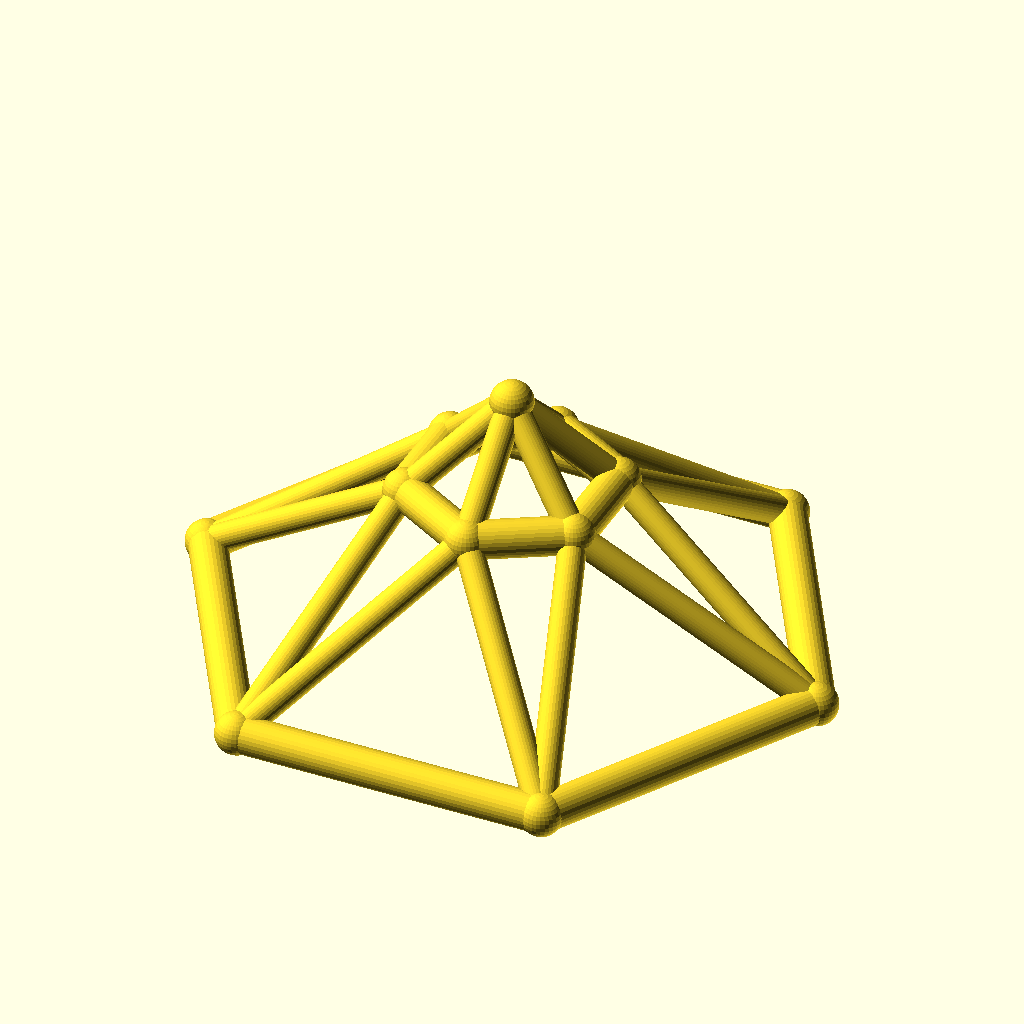
Cell 1 — every parameter at its default value.
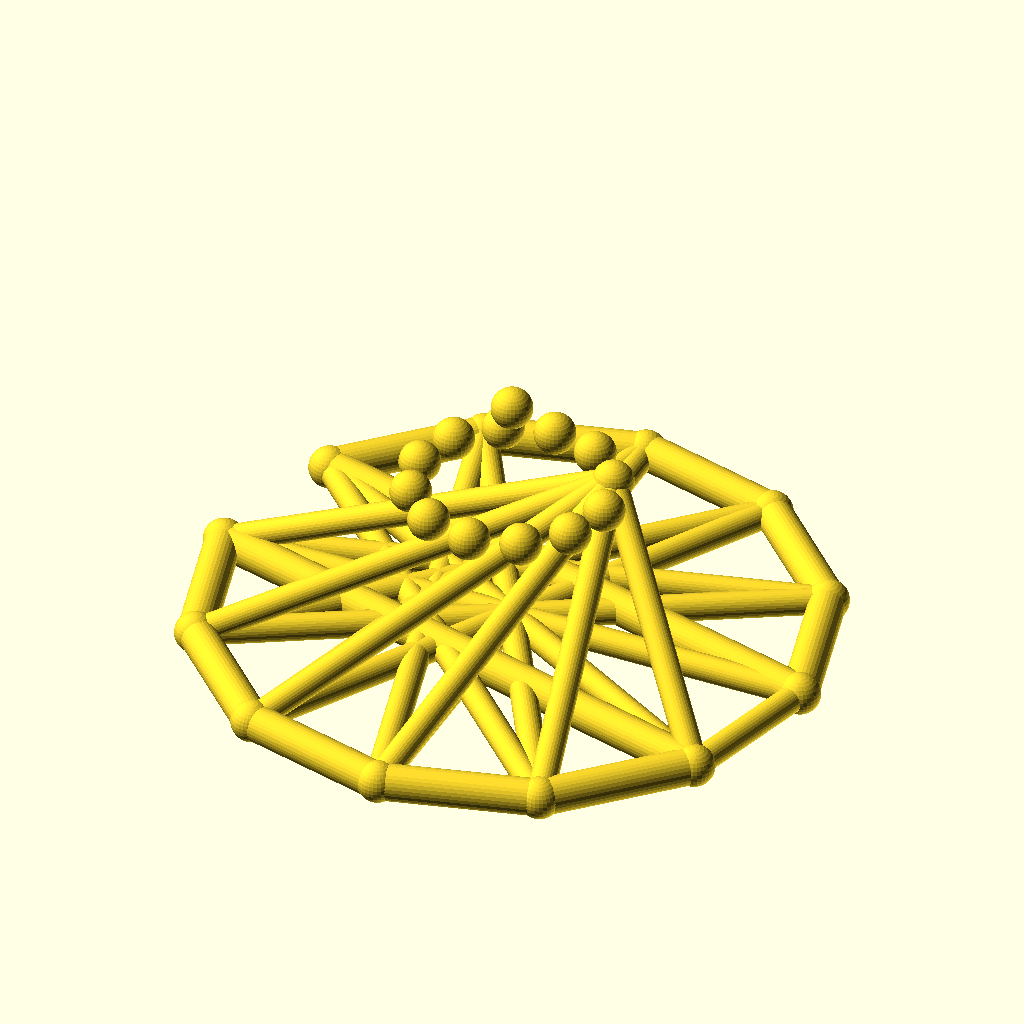
Cell 2 — sides set to 12, the other parameters unchanged.
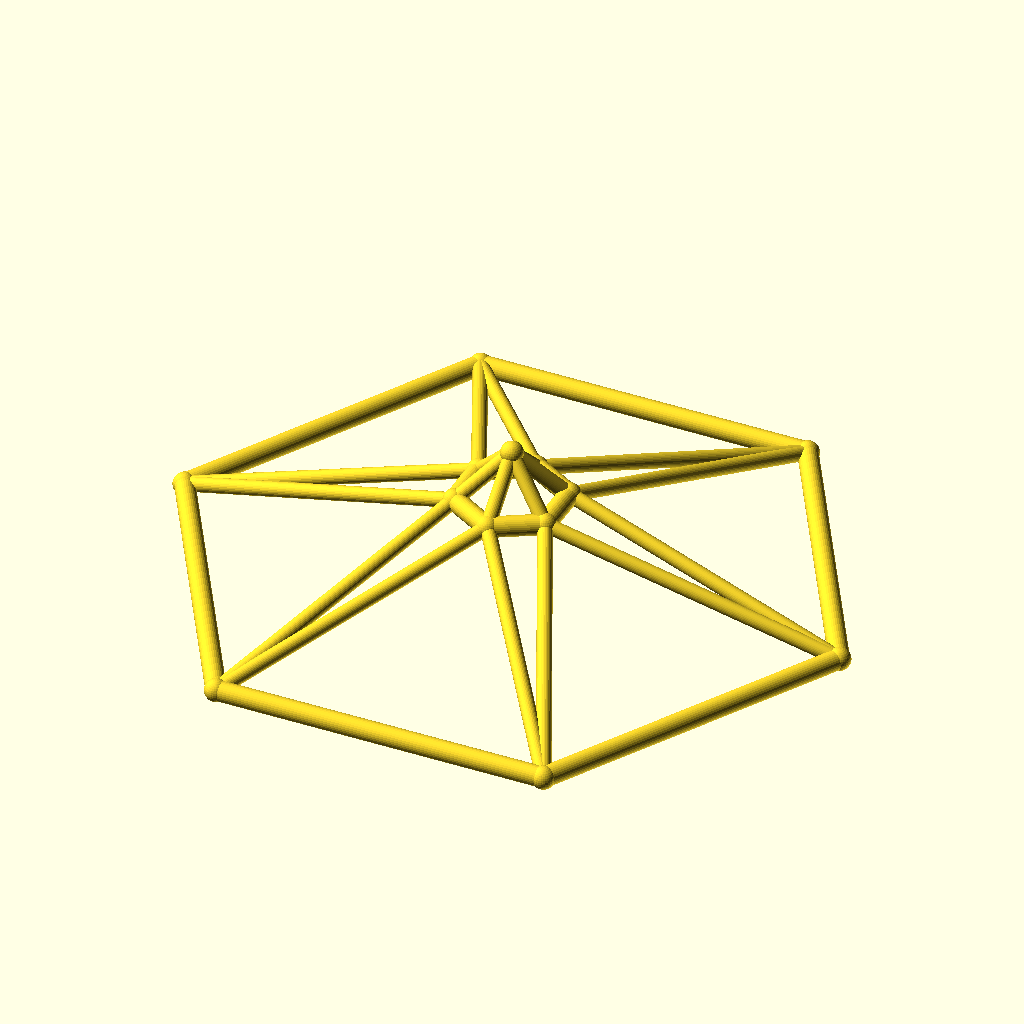
Cell 3: the same model with base_r = 100.
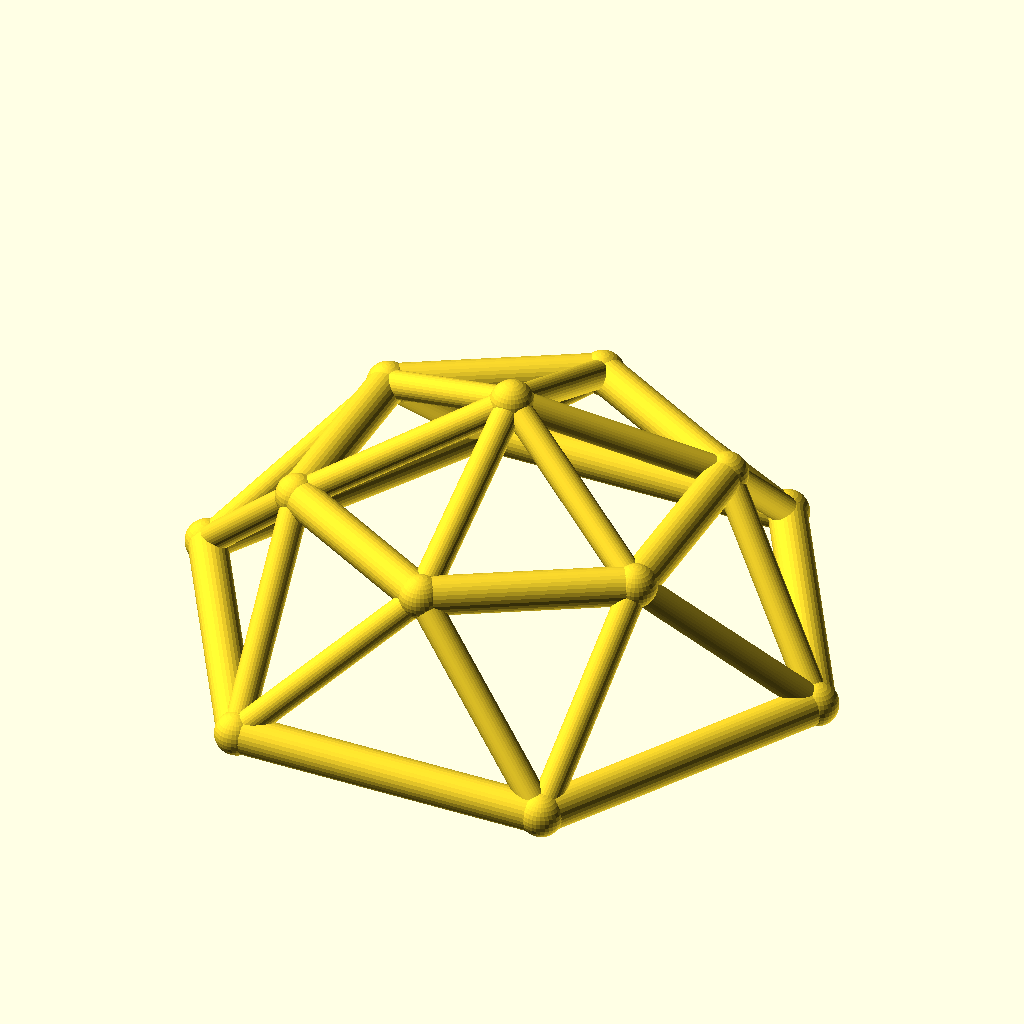
Cell 4: the same model with top_r = 32.
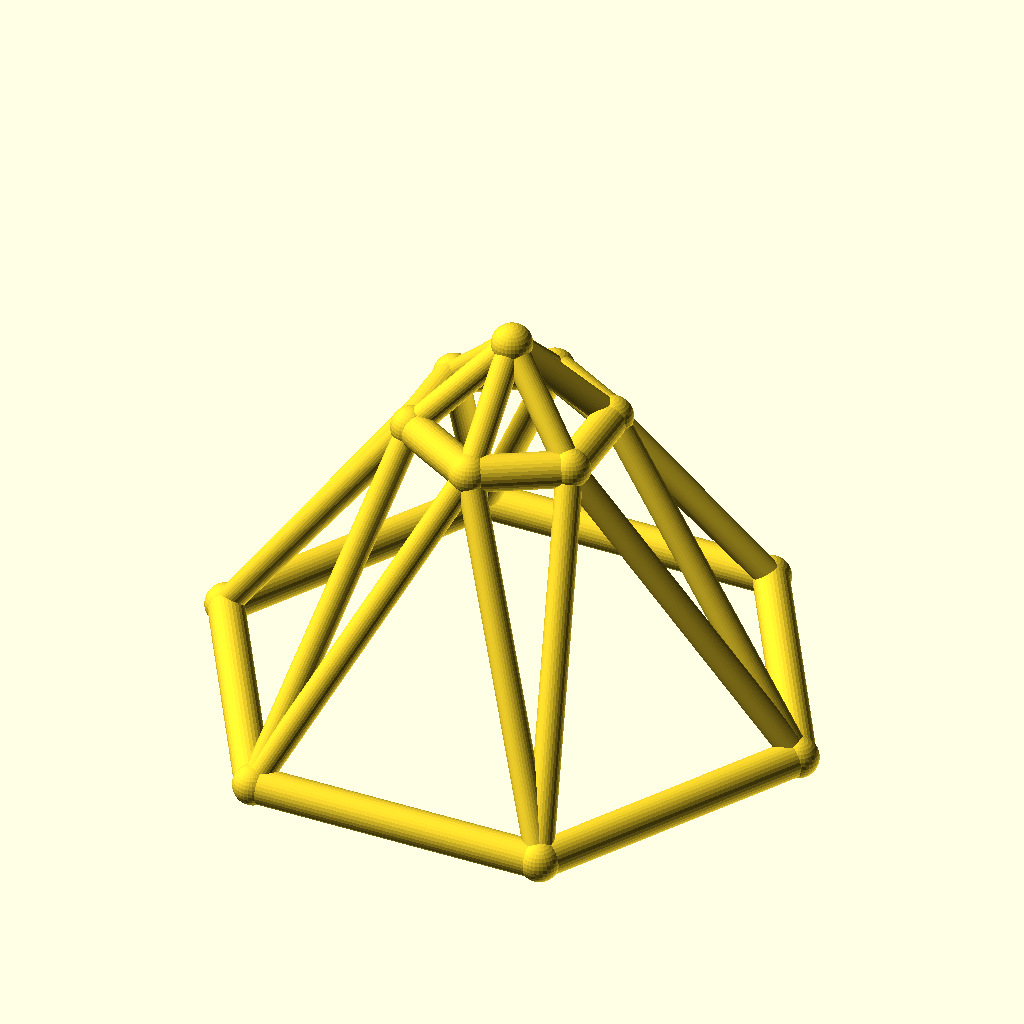
Cell 5: the same model with ring_h = 50.
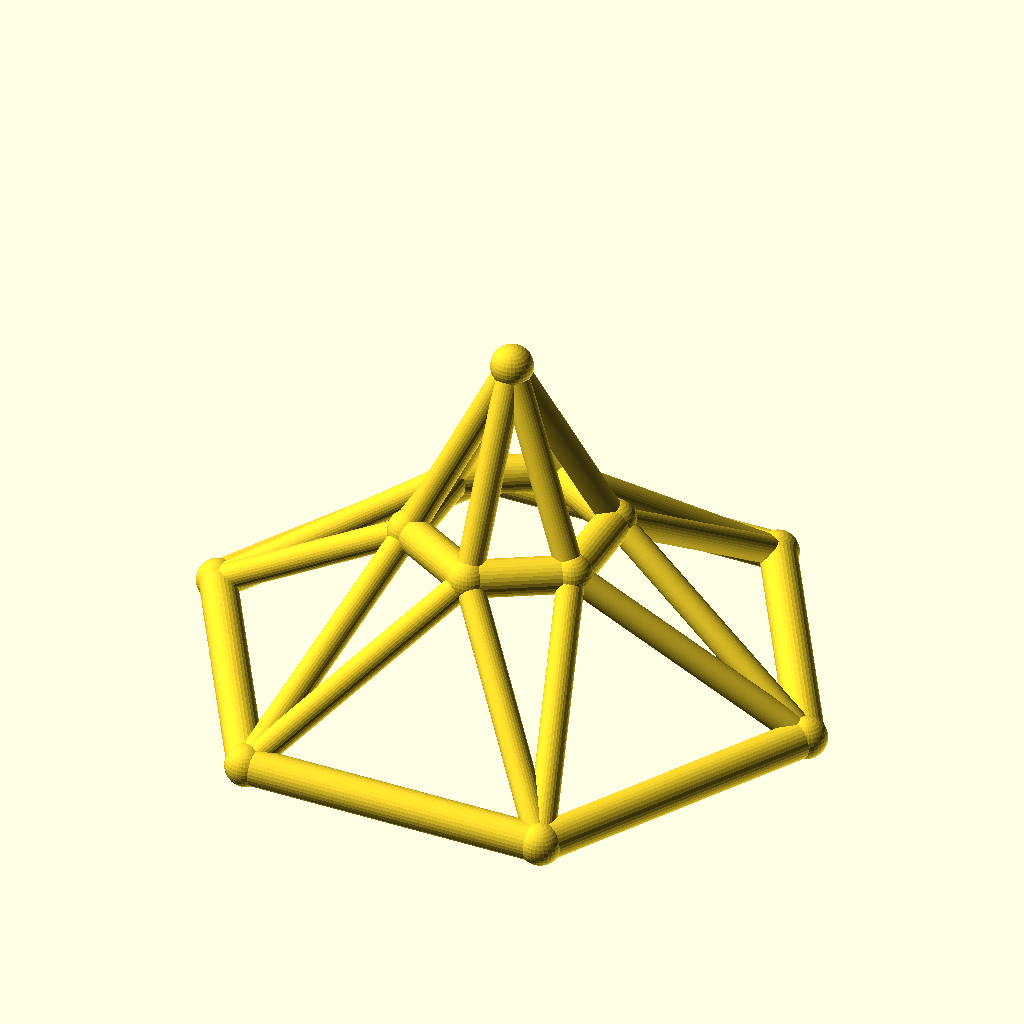
Cell 6 — rise set to 30, the other parameters unchanged.
All cells are drawn from the same view direction (rotation 55°, 0°, 25°, orthographic, colour scheme Cornfield), but the view is re-fitted for each cell, so position and scale can differ between cells as well as the parameter.
OpenSCAD source file optional_data/data/wire3/geodome/scene_0168.scad:
$fn = 32;

// ----------------------------------------------------------------------
// Geodesic dome: 6-gon rings, base R50, top R16
// ----------------------------------------------------------------------

// --- parameters (mm) ---
sides = 6;                // polygon order of both rings
base_r = 50;              // base ring radius
top_r = 16;               // top ring radius
ring_h = 25;              // height of the top ring
rise = 15;                // apex rise above the top ring
twist = 30;               // angular offset of the top ring, degrees
chord_r = 3;              // ring member radius
brace_r = 2.2;            // web member radius
joint_r = 3.4;            // joint ball radius
fit_tol = 0.1;            // declared fit tolerance (prompt contract)
free_tol = 0.5;           // declared free tolerance (prompt contract)

bbox_x = 106.8;  // overall X, joints included
bbox_y = 93.4;  // overall Y, joints included
bbox_z = 46.8;  // overall Z, joints included
chord_d = 2 * chord_r;  // ring stock diameter
brace_d = 2 * brace_r;  // web stock diameter
apex_z = ring_h + rise;  // apex height
nodes = concat([for (i = [0 : sides - 1]) [base_r * cos(i * 360 / sides), base_r * sin(i * 360 / sides), 0]], [for (i = [0 : sides - 1]) [top_r * cos(i * 360 / sides + twist), top_r * sin(i * 360 / sides + twist), ring_h]], [[0, 0, apex_z]]);

module member(a, b, r) {
  /* round stock from joint a to joint b, ends buried in the joint balls */
  d = b - a;
  length = norm(d);
  translate(a) rotate([0, acos(d[2] / length), atan2(d[1], d[0])])
    cylinder(h = length, r = r);
}

module joint(p, r) {
  /* ball at the joint centre, fatter than every member meeting there */
  translate(p) sphere(r = r);
}

/* members - each call is one graph edge */
member(nodes[0], nodes[1], chord_r);
member(nodes[1], nodes[2], chord_r);
member(nodes[2], nodes[3], chord_r);
member(nodes[3], nodes[4], chord_r);
member(nodes[4], nodes[5], chord_r);
member(nodes[5], nodes[0], chord_r);
member(nodes[6], nodes[7], chord_r);
member(nodes[7], nodes[8], chord_r);
member(nodes[8], nodes[9], chord_r);
member(nodes[9], nodes[10], chord_r);
member(nodes[10], nodes[11], chord_r);
member(nodes[11], nodes[6], chord_r);
member(nodes[0], nodes[6], brace_r);
member(nodes[6], nodes[1], brace_r);
member(nodes[1], nodes[7], brace_r);
member(nodes[7], nodes[2], brace_r);
member(nodes[2], nodes[8], brace_r);
member(nodes[8], nodes[3], brace_r);
member(nodes[3], nodes[9], brace_r);
member(nodes[9], nodes[4], brace_r);
member(nodes[4], nodes[10], brace_r);
member(nodes[10], nodes[5], brace_r);
member(nodes[5], nodes[11], brace_r);
member(nodes[11], nodes[0], brace_r);
member(nodes[12], nodes[6], brace_r);
member(nodes[12], nodes[7], brace_r);
member(nodes[12], nodes[8], brace_r);
member(nodes[12], nodes[9], brace_r);
member(nodes[12], nodes[10], brace_r);
member(nodes[12], nodes[11], brace_r);

/* joint balls */
for (p = nodes) joint(p, joint_r);
Customizer parameters (derived from the source; name, type, default, range or options):
sides: number, default 6
base_r: number, default 50
top_r: number, default 16
ring_h: number, default 25
rise: number, default 15
twist: number, default 30
chord_r: number, default 3
brace_r: number, default 2.2
joint_r: number, default 3.4
fit_tol: number, default 0.1
free_tol: number, default 0.5
bbox_x: number, default 106.8
bbox_y: number, default 93.4
bbox_z: number, default 46.8
